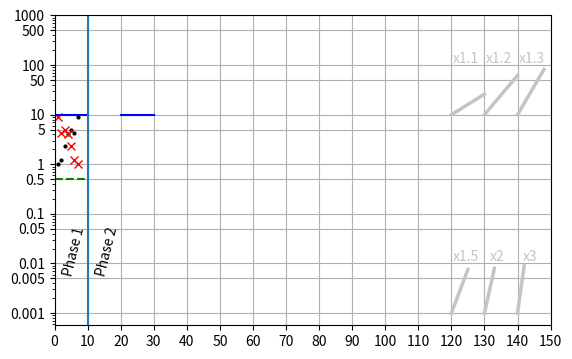

Reproduce this figure in Python.
#!/usr/bin/python3

from matplotlib import pyplot as plt
import numpy as np



def nanpad(li):
    tmp = [e for e in li]
    empty = 10 - len(tmp)
    for i in range(empty):
        tmp.append(np.nan)
    return tmp


def genx(f, n, start=1):
    y = [start]
    for i in range(n):
        tmp = y[-1]*f
        if tmp > start*10:
            break
        y.append(tmp)
    return y

def generate_bar(value, length=11):
    """Creates a session-long bar in the form of a series at value"""
    return [value for i in range(length)]

def displace_series(series, sessions):
    n = nanpad([])
    tmp = []
    for i in range(sessions):
        tmp += n
    
    return tmp + series

def _prepare_figure(
        length, 
        min_value=0.001, 
        max_value=1000, 
        divide_by_ten=False
):
    fig, ax = plt.subplots(1,1)
    ax.set_yscale("log")
    ax.set_xlim(0, length)

    return ax

def example():
    length = 140
    min_value = 0.001
    max_value = 1000
    divide_by_ten=False

    ax = _prepare_figure(length)


    _add_celeration_angles(ax, length, min_value, max_value)


    correct = [1, 1.2, 2.3, 4.1, 5, 4.3, 9]
    wrong = list(reversed(correct))
    correct.insert(0, np.nan)
    wrong.insert(0, np.nan)
    tmp = nanpad(correct)
    c_data = np.asarray(tmp)
    w_data = np.asarray(nanpad(wrong))
    threshold = generate_bar(10)

    t2 = displace_series(threshold, 2)

    timing = generate_bar(0.5)

    ax.plot(c_data, "ok", ms=2)
    ax.plot(w_data, "rx")
    ax.plot(threshold, "b")
    ax.plot(timing, "g", ls="dashed")
    ax.plot(t2, "b")

    ax.axvline(10)
    ax.text(2,0.006, "Phase 1", rotation=76)
    ax.text(2+10,0.006, "Phase 2", rotation=76)

    #custom = [*n,np.nan, 3, 3.5, 4, 7, 3.2, 8, 6.5]
    #xs = np.arange(0,len(custom), step=1)
    #ax.plot(xs, custom)

    _apply_scaling(ax, length, min_value, max_value, divide_by_ten)

    plt.show()


def _add_celeration_angles(ax, chart_length, min_value, max_value):

    upper_y = max_value/100 
    lower_y = min_value

    color = "#c4c4c4"
    
    start_session = chart_length//10-3

    def calc_text_x(offset):
        return 0.5+(start_session+offset)*10

    upper_text_y = upper_y*10 + upper_y

    ax.text(calc_text_x(1),upper_text_y, "x1.1", color=color)
    x1_1 = displace_series(genx(1.1, 10, start=upper_y), start_session+1)
    ax.text(calc_text_x(2),upper_text_y, "x1.2", color=color)
    x1_2 = displace_series(genx(1.2, 10, start=upper_y), start_session+2)
    ax.text(calc_text_x(3),upper_text_y, "x1.3", color=color)
    x1_3 = displace_series(genx(1.3, 10, start=upper_y), start_session+3)

    lower_text_y = lower_y *10 +lower_y

    x1_5 = displace_series(genx(1.5, 10, start=lower_y), start_session+1)
    ax.text(calc_text_x(1),lower_text_y, "x1.5", color=color)
    x2 = displace_series(genx(2, 10, start=lower_y), start_session+2)
    ax.text(calc_text_x(2)+1,lower_text_y, "x2", color=color)
    x3 = displace_series(genx(3, 10, start=lower_y), start_session+3)
    ax.text(calc_text_x(3)+1,lower_text_y, "x3", color=color)

    ax.plot(x1_1, label="x1.1", lw=2.5, color=color)
    ax.plot(x1_2, label="x1.2", lw=2.5, color=color)
    ax.plot(x1_3, label="x1.3", lw=2.5, color=color)
    ax.plot(x1_5, label="x1.5", lw=2.5, color=color)
    ax.plot(x2, label="x2", lw=2.5, color=color)
    ax.plot(x3, label="x3", lw=2.5, color=color)

def _apply_scaling(ax, length, min_value, max_value, divide_by_ten):
    scale_length = length+10
    scale = _apply_log_range(ax, min_value, max_value)
    _apply_xrange(ax, scale_length, divide_by_ten=divide_by_ten)
    plt.grid()
    _apply_scale_ratio(ax, scale)

def _apply_scale_ratio(ax, scale):
    ratio = scale[-1]/10
    x_left, x_right = ax.get_xlim()
    y_low, y_high = ax.get_ylim()
    ax.set_aspect(abs((x_right-x_left)/(y_low-y_high))*ratio)

def _apply_xrange(ax, length, divide_by_ten):
    step=10
    scale_length = length+step
    xrange = np.arange(0, scale_length, step=step)
    ax.set_xticks(xrange)
    labels = xrange
    if divide_by_ten:
        labels = np.arange(0, scale_length//step, step=1)
    else:
        labels = np.arange(0, scale_length, step=step)

    ax.set_xticklabels(labels)

def _apply_log_range(ax, start, end):
    scale = _generate_log_scale(start, end)
    ax.set_yticks(scale)
    ax.set_yticklabels(scale)
    return scale

def _log_range(start, end):
    li = [start]
    while li[-1] < end:
        tmp = li[-1]*10
        if tmp >= 1:
            tmp = int(tmp)
        li.append(tmp)

    return li

def _generate_log_scale(start, end):

    base_range = _log_range(start, end)
    fivers = _log_range(start*5, end)

    scale = [
        n
        for pair in zip(base_range, fivers)
        for n in pair
    ]
    scale = scale[:-1]

    return scale

if __name__=="__main__":
    example()
